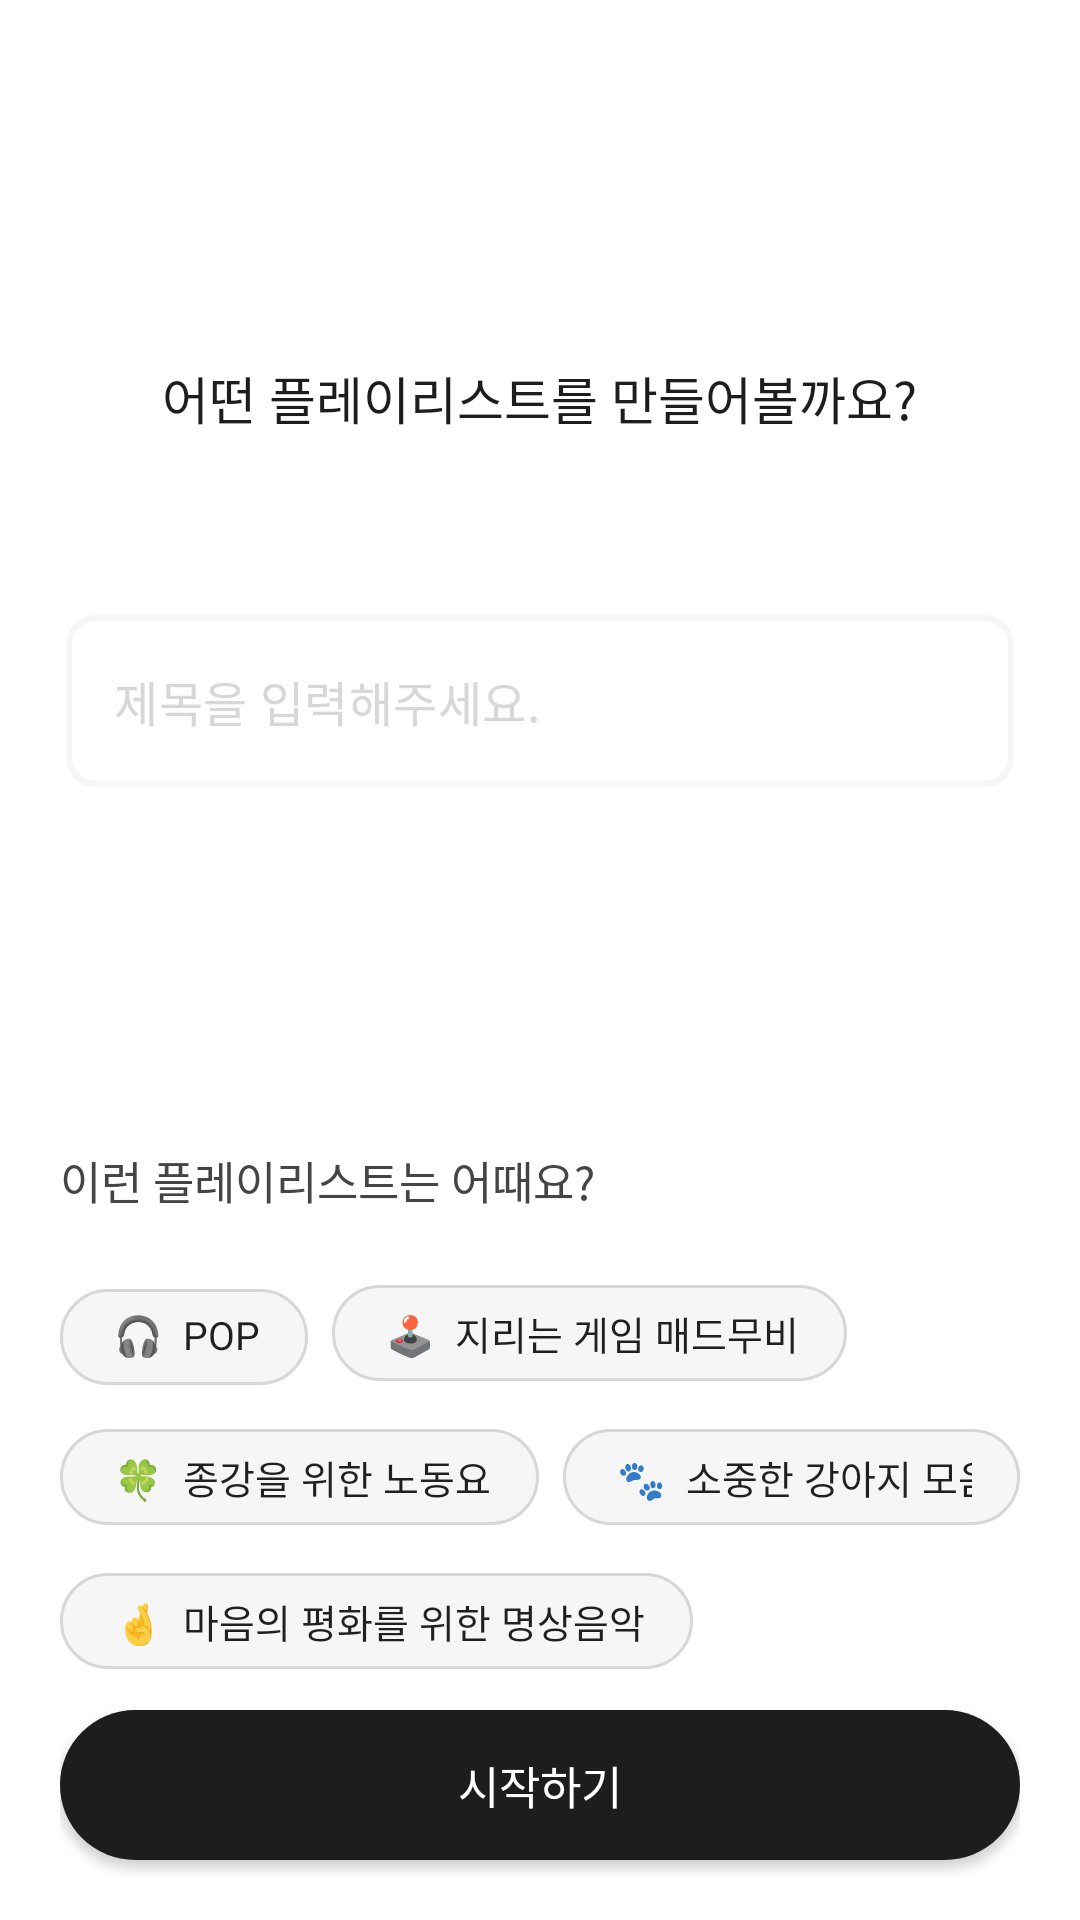

This screen was rendered from an Android layout file. Write that file and the resources it references.
<!-- AndroidManifest.xml: application theme Theme.ForkiePlayer -->
<!-- res/layout/fragment_onboarding_five.xml -->
<?xml version="1.0" encoding="utf-8"?>
<androidx.constraintlayout.widget.ConstraintLayout xmlns:android="http://schemas.android.com/apk/res/android"
    xmlns:tools="http://schemas.android.com/tools"
    android:layout_width="match_parent"
    android:layout_height="match_parent"
    xmlns:app="http://schemas.android.com/apk/res-auto"
    tools:context=".onboarding.FragmentOnboardingFour">

    <LinearLayout
        android:layout_width="match_parent"
        android:layout_height="wrap_content"
        android:layout_marginTop="120dp"
        android:gravity="center_horizontal"
        android:orientation="vertical"
        app:layout_constraintEnd_toEndOf="parent"
        app:layout_constraintStart_toStartOf="parent"
        app:layout_constraintTop_toTopOf="parent">

        <TextView
            android:layout_width="wrap_content"
            android:layout_height="wrap_content"
            android:fontFamily="@font/pretendard_medium"
            android:text="어떤 플레이리스트를 만들어볼까요?"
            android:textColor="@color/forkie_b1"
            android:textSize="17sp" />

        <com.google.android.material.textfield.TextInputLayout
            style="@style/OutlineTextInputLayoutStyle"
            android:theme="@style/OutlineTextInputLayoutStyle"
            android:layout_width="match_parent"
            android:layout_height="wrap_content"
            android:layout_marginTop="60dp"
            android:layout_marginHorizontal="22dp"
            app:hintEnabled="false"
            app:endIconDrawable="@drawable/ic_search_back"
            app:endIconMode="clear_text"
            app:endIconTint="@color/forkie_g4">

            <com.google.android.material.textfield.TextInputEditText
                android:id="@+id/et_playlist_title"
                android:layout_width="match_parent"
                android:layout_height="wrap_content"
                android:imeOptions="actionDone"
                android:singleLine="true"
                android:fontFamily="@font/pretendard_regular"
                android:hint="제목을 입력해주세요."
                android:textColorHint="@color/forkie_g3"
                android:textSize="16sp"
                android:textCursorDrawable="@drawable/cursor"/>
        </com.google.android.material.textfield.TextInputLayout>

        <TextView
            android:layout_width="wrap_content"
            android:layout_height="wrap_content"
            android:layout_marginLeft="20dp"
            android:layout_marginTop="120dp"
            android:layout_gravity="start"
            android:fontFamily="@font/pretendard_medium"
            android:text="이런 플레이리스트는 어때요?"
            android:textColor="@color/forkie_g7"
            android:textSize="15sp" />

        <LinearLayout
            android:layout_width="match_parent"
            android:layout_height="wrap_content"
            android:layout_marginTop="16dp"
            android:layout_marginHorizontal="20dp"
            android:orientation="horizontal">

            <com.google.android.material.chip.Chip
                android:layout_width="wrap_content"
                android:layout_height="wrap_content"
                android:textAppearance="@style/OnBoardingChipStyle"
                android:text="🎧  POP"
                app:chipStartPadding="10dp"
                app:chipEndPadding="10dp"
                app:chipBackgroundColor="@color/forkie_g1"
                app:chipStrokeColor="@color/forkie_g3"
                app:chipStrokeWidth="1dp"/>

            <com.google.android.material.chip.Chip
                android:layout_width="wrap_content"
                android:layout_height="wrap_content"
                android:layout_marginLeft="8dp"
                android:textAppearance="@style/OnBoardingChipStyle"
                android:text="🕹  지리는 게임 매드무비"
                app:chipStartPadding="10dp"
                app:chipEndPadding="10dp"
                app:chipBackgroundColor="@color/forkie_g1"
                app:chipStrokeColor="@color/forkie_g3"
                app:chipStrokeWidth="1dp"/>

        </LinearLayout>

        <LinearLayout
            android:layout_width="match_parent"
            android:layout_height="wrap_content"
            android:layout_marginHorizontal="20dp"
            android:orientation="horizontal">

            <com.google.android.material.chip.Chip
                android:layout_width="wrap_content"
                android:layout_height="wrap_content"
                android:textAppearance="@style/OnBoardingChipStyle"
                android:text="🍀  종강을 위한 노동요"
                app:chipStartPadding="10dp"
                app:chipEndPadding="10dp"
                app:chipBackgroundColor="@color/forkie_g1"
                app:chipStrokeColor="@color/forkie_g3"
                app:chipStrokeWidth="1dp"/>

            <com.google.android.material.chip.Chip
                android:layout_width="wrap_content"
                android:layout_height="wrap_content"
                android:layout_marginLeft="8dp"
                android:textAppearance="@style/OnBoardingChipStyle"
                android:text="🐾  소중한 강아지 모음"
                app:chipStartPadding="10dp"
                app:chipEndPadding="10dp"
                app:chipBackgroundColor="@color/forkie_g1"
                app:chipStrokeColor="@color/forkie_g3"
                app:chipStrokeWidth="1dp"/>

        </LinearLayout>

        <LinearLayout
            android:layout_width="match_parent"
            android:layout_height="wrap_content"
            android:layout_marginHorizontal="20dp"
            android:orientation="horizontal">

            <com.google.android.material.chip.Chip
                android:layout_width="wrap_content"
                android:layout_height="wrap_content"
                android:textAppearance="@style/OnBoardingChipStyle"
                android:text="🤞  마음의 평화를 위한 명상음악"
                app:chipStartPadding="10dp"
                app:chipEndPadding="10dp"
                app:chipBackgroundColor="@color/forkie_g1"
                app:chipStrokeColor="@color/forkie_g3"
                app:chipStrokeWidth="1dp"/>
        </LinearLayout>
    </LinearLayout>

    <LinearLayout
        android:layout_width="match_parent"
        android:layout_height="wrap_content"
        android:orientation="vertical"
        android:paddingHorizontal="20dp"
        app:layout_constraintBottom_toBottomOf="parent"
        app:layout_constraintEnd_toEndOf="parent"
        app:layout_constraintStart_toStartOf="parent">

        <androidx.appcompat.widget.AppCompatButton
            android:id="@+id/btn_start"
            android:layout_width="match_parent"
            android:layout_height="50dp"
            android:layout_marginTop="40dp"
            android:layout_marginBottom="20dp"
            android:background="@drawable/solid_button_toggle"
            android:fontFamily="@font/pretendard_medium"
            android:text="시작하기"
            android:textColor="@color/forkie_white"
            android:textSize="15sp"
            app:layout_constraintEnd_toEndOf="parent"
            app:layout_constraintStart_toStartOf="parent"
            app:layout_constraintTop_toBottomOf="@+id/btn_resend" />

    </LinearLayout>

</androidx.constraintlayout.widget.ConstraintLayout>
<!-- resources referenced by this layout -->
<resources>
  <color name="forkie_b1">#1D1D1D</color>
  <color name="forkie_g1">#F6F6F6</color>
  <color name="forkie_g3">#D7D7D7</color>
  <color name="forkie_g4">#AEAEAE</color>
  <color name="forkie_g7">#454545</color>
  <color name="forkie_white">#FFFFFF</color>
  <!-- drawable cursor (drawable) -->
  <?xml version="1.0" encoding="utf-8"?>
  <shape xmlns:android="http://schemas.android.com/apk/res/android"
      android:shape="rectangle">
      <solid android:color="@color/forkie_b1"/>
      <size android:width="1dp" />
  </shape>
  <!-- drawable ic_search_back (drawable) -->
  <vector xmlns:android="http://schemas.android.com/apk/res/android"
      android:width="34dp"
      android:height="34dp"
      android:viewportWidth="34"
      android:viewportHeight="34">
    <path
        android:pathData="M22.7071,12.7071L23.4142,12L22,10.5858L21.2929,11.2929L22.7071,12.7071ZM11.2929,21.2929L10.5858,22L12,23.4142L12.7071,22.7071L11.2929,21.2929ZM21.2929,11.2929L11.2929,21.2929L12.7071,22.7071L22.7071,12.7071L21.2929,11.2929Z"
        android:fillColor="#AEAEAE"/>
    <path
        android:pathData="M21.2929,22.7071L22,23.4142L23.4142,22L22.7071,21.2929L21.2929,22.7071ZM12.7071,11.2929L12,10.5858L10.5858,12L11.2929,12.7071L12.7071,11.2929ZM22.7071,21.2929L12.7071,11.2929L11.2929,12.7071L21.2929,22.7071L22.7071,21.2929Z"
        android:fillColor="#AEAEAE"/>
  </vector>
  <!-- drawable solid_button_toggle (drawable) -->
  <?xml version="1.0" encoding="utf-8"?>
  <selector xmlns:android="http://schemas.android.com/apk/res/android">
      <item android:drawable="@drawable/solid_button_activate"
          android:state_enabled="true"/>
      <item android:drawable="@drawable/solid_button_inactivate"
          android:state_enabled="false"/>
  </selector>
  <style name="OnBoardingChipStyle" parent="TextAppearance.MaterialComponents.Chip">
          <item name="android:fontFamily">@font/pretendard_medium</item>
          <item name="android:textSize">13sp</item>
          <item name="android:textColor">#313131</item>
      </style>
  <style name="OutlineTextInputLayoutStyle" parent="Widget.MaterialComponents.TextInputLayout.OutlinedBox">
          <item name="colorPrimary">@color/forkie_b1</item>
          <item name="boxStrokeColor">@color/forkie_g1</item>
          <item name="boxCornerRadiusBottomEnd">10dp</item>
          <item name="boxCornerRadiusBottomStart">10dp</item>
          <item name="boxCornerRadiusTopEnd">10dp</item>
          <item name="boxCornerRadiusTopStart">10dp</item>
          <item name="boxStrokeWidth">2dp</item>
          <item name="boxStrokeWidthFocused">2dp</item>
          <item name="hintEnabled">false</item>
      </style>
  <style name="Theme.ForkiePlayer" parent="Theme.MaterialComponents.DayNight.NoActionBar">
          
          <item name="colorPrimary">@color/forkie_b1</item>
          <item name="colorPrimaryVariant">@color/forkie_g1</item>
          <item name="colorOnPrimary">@color/forkie_white</item>
          
          <item name="colorSecondary">@color/forkie_b1</item>
          <item name="colorSecondaryVariant">@color/forkie_g1</item>
          <item name="colorOnSecondary">@color/forkie_white</item>
          
          <item name="android:statusBarColor">@color/forkie_white</item>
  
          
          <item name="android:windowLightStatusBar">true</item>
      </style>
  <!-- drawable solid_button_activate (drawable) -->
  <?xml version="1.0" encoding="utf-8"?>
  <shape xmlns:android="http://schemas.android.com/apk/res/android">
      <solid android:color="@color/forkie_b1"/>
      <corners android:radius="100dp"/>
  </shape>
  <!-- drawable solid_button_inactivate (drawable) -->
  <?xml version="1.0" encoding="utf-8"?>
  <shape xmlns:android="http://schemas.android.com/apk/res/android">
      <solid android:color="@color/forkie_g3"/>
      <corners android:radius="100dp"/>
  </shape>
</resources>
